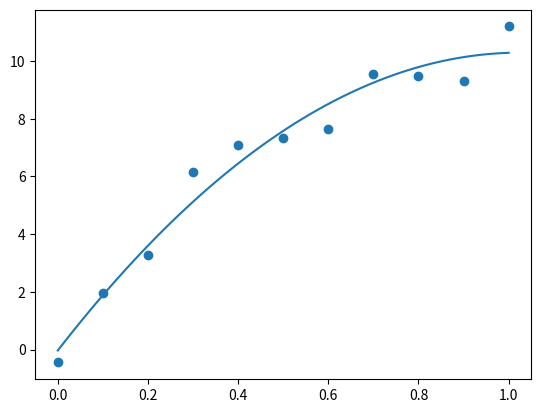

Write Python code to recreate this figure.
#程序文件名Pex7_8.py
import numpy as np
from scipy.optimize import curve_fit
import matplotlib.pyplot as plt

y = lambda x, a, b, c: a*x**2+b*x+c

x0 = np.arange(0, 1.1, 0.1)
y0 = np.array([-0.447, 1.978, 3.28, 6.16, 7.08, 7.34, 7.66, 9.56, 9.48, 9.30, 11.2])

popt, pcov = curve_fit(y, x0, y0)

print("拟合的参数值：", popt)
print("预测值分别为：", y(np.array([0.25, 0.35]), *popt))

plt.scatter(x0, y0) #画出散点图
x = np.linspace(0, 1, 100)
plt.plot(x, y(x, *popt)) #画出拟合的曲线
plt.show()